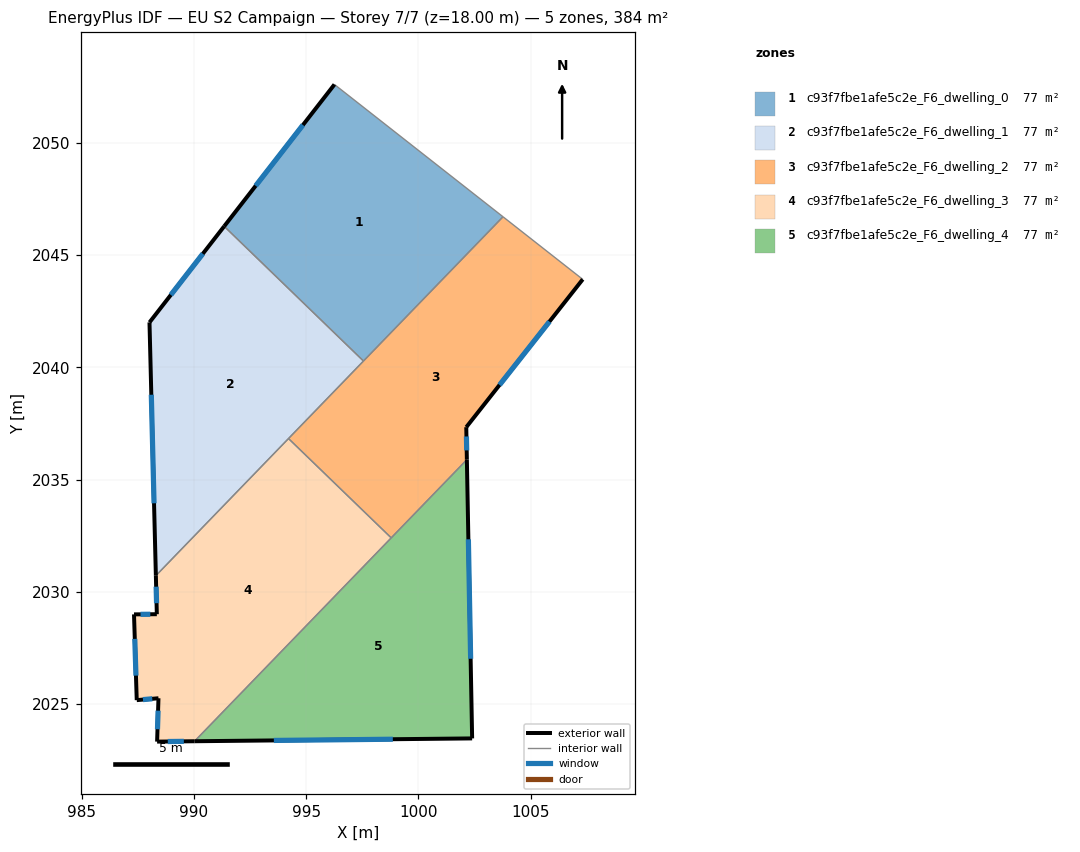
=== STOREY PLAN SPEC (per zone: floor XY polygon, exterior-wall plan segments, windows/doors) ===
zone 1: c93f7fbe1afe5c2e_F6_dwelling_0  (76.8 m²)
  floor: (1003.77, 2046.71) (997.56, 2040.28) (991.35, 2046.28) (996.26, 2052.60)
  exterior wall: (996.26, 2052.60) – (991.35, 2046.28)  [8.0 m]
    window: (994.86, 2050.80) – (992.75, 2048.09)  [4.4 m²]
  interior walls: 3
zone 2: c93f7fbe1afe5c2e_F6_dwelling_1  (76.8 m²)
  floor: (997.56, 2040.28) (988.31, 2030.72) (988.02, 2042.00) (991.35, 2046.28)
  exterior wall: (991.35, 2046.28) – (988.02, 2042.00)  [5.4 m]
    window: (990.40, 2045.06) – (988.97, 2043.23)  [3.0 m²]
  exterior wall: (988.02, 2042.00) – (988.31, 2030.72)  [11.3 m]
    window: (988.11, 2038.78) – (988.23, 2033.94)  [6.2 m²]
  interior walls: 3
zone 3: c93f7fbe1afe5c2e_F6_dwelling_2  (76.8 m²)
  floor: (1007.33, 2043.92) (1002.14, 2037.33) (1002.16, 2035.89) (998.79, 2032.40) (994.22, 2036.83) (1003.77, 2046.71)
  exterior wall: (1002.14, 2037.33) – (1007.33, 2043.92)  [8.4 m]
    window: (1003.62, 2039.22) – (1005.84, 2042.04)  [4.6 m²]
  exterior wall: (1002.16, 2035.89) – (1002.14, 2037.33)  [1.4 m]
    window: (1002.16, 2036.30) – (1002.14, 2036.92)  [0.8 m²]
  interior walls: 5
zone 4: c93f7fbe1afe5c2e_F6_dwelling_3  (76.8 m²)
  floor: (998.79, 2032.40) (990.03, 2023.34) (988.36, 2023.33) (988.42, 2025.26) (987.46, 2025.17) (987.33, 2029.00) (988.35, 2029.00) (988.31, 2030.72) (994.22, 2036.83)
  exterior wall: (988.31, 2030.72) – (988.35, 2029.00)  [1.7 m]
    window: (988.32, 2030.23) – (988.34, 2029.49)  [0.9 m²]
  exterior wall: (988.36, 2023.33) – (990.03, 2023.34)  [1.7 m]
    window: (988.84, 2023.33) – (989.55, 2023.34)  [0.9 m²]
  exterior wall: (988.42, 2025.26) – (988.36, 2023.33)  [1.9 m]
    window: (988.41, 2024.71) – (988.38, 2023.88)  [1.1 m²]
  exterior wall: (987.46, 2025.17) – (988.42, 2025.26)  [1.0 m]
    window: (987.73, 2025.20) – (988.15, 2025.23)  [0.5 m²]
  exterior wall: (987.33, 2029.00) – (987.46, 2025.17)  [3.8 m]
    window: (987.37, 2027.90) – (987.42, 2026.27)  [2.1 m²]
  exterior wall: (988.35, 2029.00) – (987.33, 2029.00)  [1.0 m]
    window: (988.06, 2029.00) – (987.62, 2029.00)  [0.6 m²]
  interior walls: 3
zone 5: c93f7fbe1afe5c2e_F6_dwelling_4  (76.8 m²)
  floor: (1002.16, 2035.89) (1002.40, 2023.47) (990.03, 2023.34)
  exterior wall: (1002.40, 2023.47) – (1002.16, 2035.89)  [12.4 m]
    window: (1002.33, 2027.02) – (1002.23, 2032.34)  [6.8 m²]
  exterior wall: (990.03, 2023.34) – (1002.40, 2023.47)  [12.4 m]
    window: (993.56, 2023.38) – (998.86, 2023.43)  [6.8 m²]
  interior walls: 2

=== DERIVED (storey summary) ===
Building: EU S2 Campaign
Storey: 7 of 7  (floor level z = 18.00 m)
Storey gross floor area: 384.0 m²
Zones on this storey: 5
  - c93f7fbe1afe5c2e_F6_dwelling_0: floor 76.8 m²; exterior wall 8.0 m (24.0 m²); 1 window(s) 4.4 m²; WWR 18.4%
  - c93f7fbe1afe5c2e_F6_dwelling_1: floor 76.8 m²; exterior wall 16.7 m (50.1 m²); 2 window(s) 9.2 m²; WWR 18.4%
  - c93f7fbe1afe5c2e_F6_dwelling_2: floor 76.8 m²; exterior wall 9.8 m (29.5 m²); 2 window(s) 5.4 m²; WWR 18.4%
  - c93f7fbe1afe5c2e_F6_dwelling_3: floor 76.8 m²; exterior wall 11.1 m (33.4 m²); 6 window(s) 6.1 m²; WWR 18.4%
  - c93f7fbe1afe5c2e_F6_dwelling_4: floor 76.8 m²; exterior wall 24.8 m (74.4 m²); 2 window(s) 13.7 m²; WWR 18.4%
Zone adjacency (shared interzone walls):
  - c93f7fbe1afe5c2e_F6_dwelling_0 ↔ c93f7fbe1afe5c2e_F6_dwelling_1
  - c93f7fbe1afe5c2e_F6_dwelling_0 ↔ c93f7fbe1afe5c2e_F6_dwelling_2
  - c93f7fbe1afe5c2e_F6_dwelling_1 ↔ c93f7fbe1afe5c2e_F6_dwelling_2
  - c93f7fbe1afe5c2e_F6_dwelling_1 ↔ c93f7fbe1afe5c2e_F6_dwelling_3
  - c93f7fbe1afe5c2e_F6_dwelling_2 ↔ c93f7fbe1afe5c2e_F6_dwelling_3
  - c93f7fbe1afe5c2e_F6_dwelling_2 ↔ c93f7fbe1afe5c2e_F6_dwelling_4
  - c93f7fbe1afe5c2e_F6_dwelling_3 ↔ c93f7fbe1afe5c2e_F6_dwelling_4